Labelled photos from "Dataset", an image-classification folder in nyza-cabillo/Thesis. The possible labels are: black pod rot, healthy, pod borer.

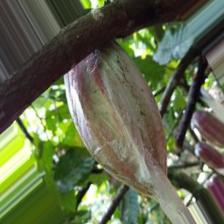
Label: healthy

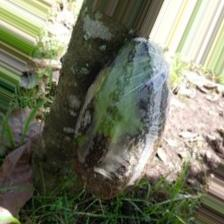
Label: black pod rot

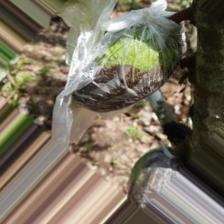
Label: black pod rot

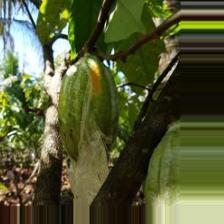
Label: pod borer

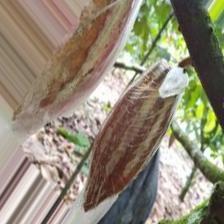
Label: healthy

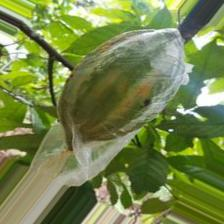
Label: pod borer
